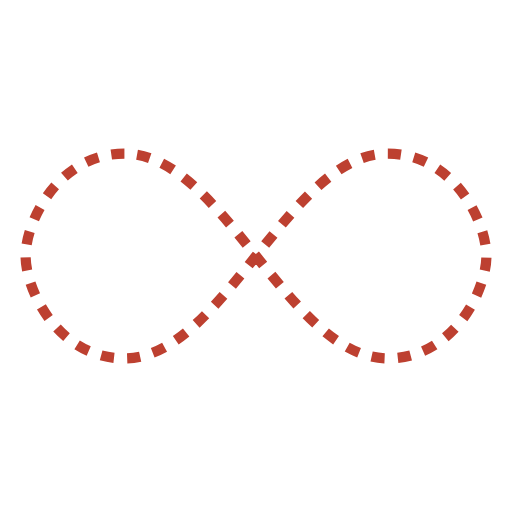
t = 0.00 s
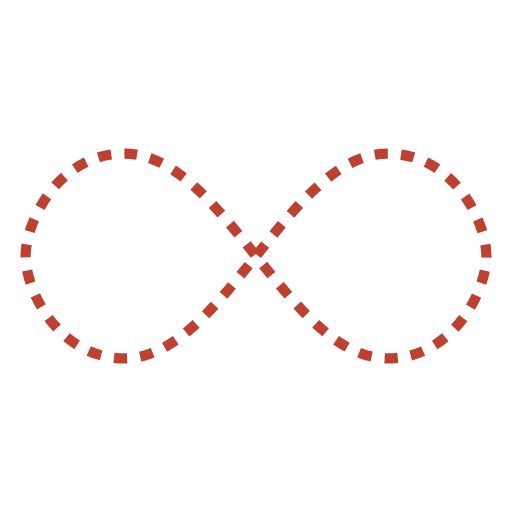
t = 0.25 s
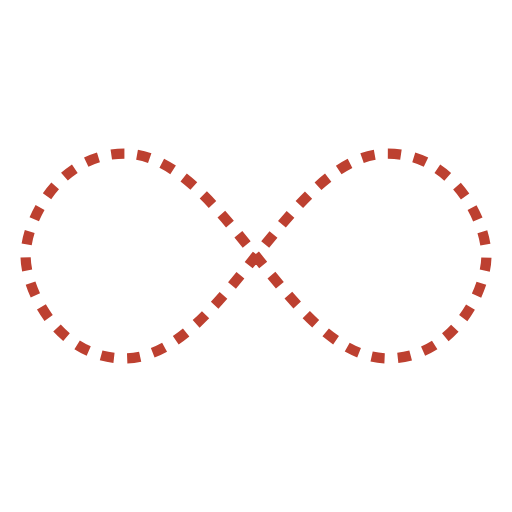
t = 0.50 s
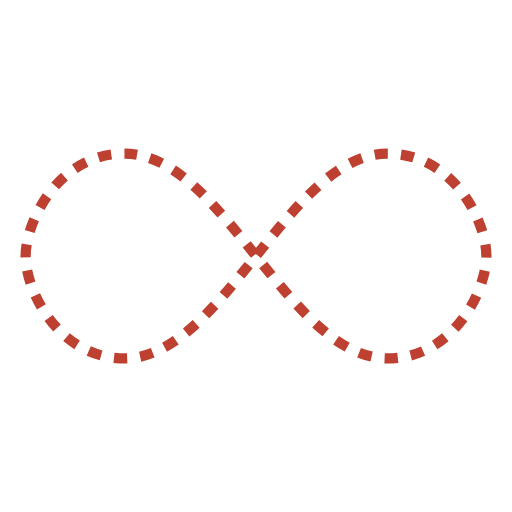
t = 0.75 s

The animated SVG that drew these frames (rendered in a browser with its animation timeline set to each time). Animation: 1 SMIL element (animate=1); one cycle of 1.00 s, repeats indefinitely.

<svg width="400"  height="400"  xmlns="http://www.w3.org/2000/svg" viewBox="0 0 100 100" preserveAspectRatio="xMidYMid" class="lds-infinity" style="background: none;"><path fill="none" ng-attr-stroke="{{config.stroke}}" ng-attr-stroke-width="{{config.width}}" ng-attr-stroke-dasharray="{{config.dasharray}}" d="M24.3,30C11.4,30,5,43.3,5,50s6.4,20,19.3,20c19.3,0,32.1-40,51.4-40 C88.6,30,95,43.3,95,50s-6.4,20-19.3,20C56.4,70,43.6,30,24.3,30z" stroke="#bd4030" stroke-width="2" stroke-dasharray="2.5658892822265624 2.5658892822265624"><animate attributeName="stroke-dashoffset" calcMode="linear" values="0;256.58892822265625" keyTimes="0;1" dur="1" begin="0s" repeatCount="indefinite"></animate></path></svg>
